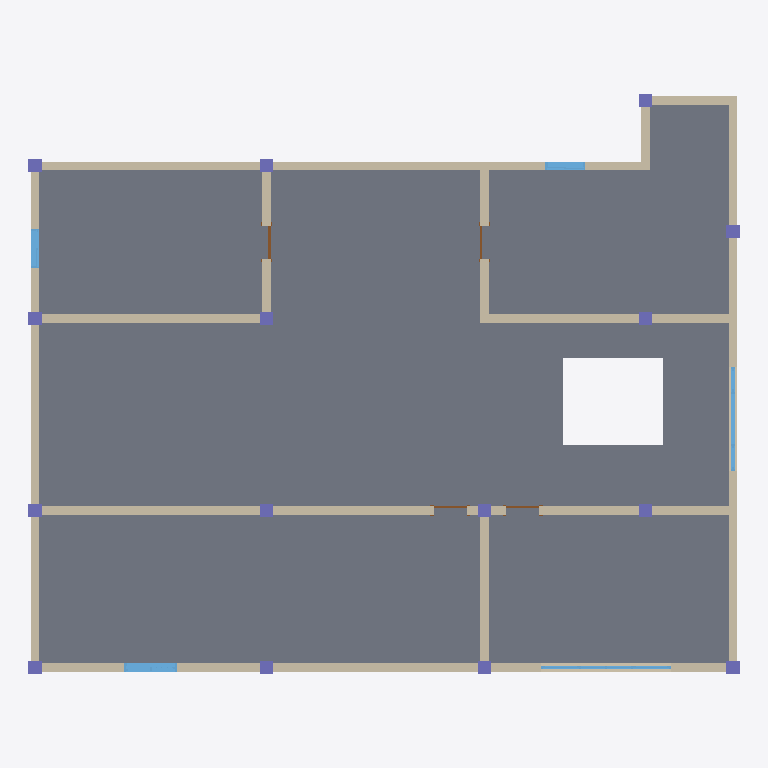
Plan cut of the same IFC building model at storey 'Level 2' (level 3.00 m, cut at 4.40 m), seen from above with north up, elements coloured by IFC class: 15 columns (violet), 12 walls (beige), 5 windows (light blue), 4 doors (brown), 1 slab (grey). Cut surfaces are drawn darker.
Extent 16.3 m × 13.3 m × 6.0 m (x, y, z). Storeys (3): Level 1 at 0.00 m; Level 2 at 3.00 m; Level 3 at 6.00 m. Elements (73): 30 IfcColumn, 21 IfcWallStandardCase, 11 IfcWindow, 8 IfcDoor, 3 IfcSlab.

HEADER;
FILE_DESCRIPTION((''),'2;1');
FILE_NAME('','[number]:30:56Z',(''),(''),'IFCCompare','version1','');
FILE_SCHEMA(('IFC4'));
ENDSEC;
DATA;
#70=IFCPROJECT('0N977OPV9C5QrniWiamoQ9',#20,'项目编号',$,$,'项目名称','项目状态',(#65),#62);
#391=IFCSITE('0N977OPV9C5QrniWiamoQB',#20,'Default',$,$,#390,$,$,.ELEMENT.,$,$,$,$,$);
#72=IFCBUILDING('0N977OPV9C5QrniWiamoQ8',#20,$,$,$,#16,$,$,.ELEMENT.,$,$,$);
#75=IFCBUILDINGSTOREY('0N977OPV9C5QrniWlRE139',#20,'Level 1',$,$,#74,$,'Level 1',.ELEMENT.,0.0);
#79=IFCBUILDINGSTOREY('0N977OPV9C5QrniWlRE138',#20,'Level 2',$,$,#78,$,'Level 2',.ELEMENT.,3000.0);
#449=IFCBUILDINGSTOREY('0N977OPV9C5QrniWlRE120',#441,'Level 3',$,$,#450,$,'Level 3',.ELEMENT.,6000.0);
#6886=IFCSLAB('1hHXvpL6v06wMFYOncMMwb',#441,'楼板:常规 - 300mm:323429',$,'楼板:常规 - 300mm',#6887,#6897,'323429',.FLOOR.);
#7205=IFCWALLSTANDARDCASE('1hHXvpL6v06wMFYOncMMws',#441,'基本墙:常规 - 200mm:323446',$,'基本墙:常规 - 200mm:398',#7206,#7211,'323446',$);
#8669=IFCWALLSTANDARDCASE('1hHXvpL6v06wMFYOncMMw_',#441,'基本墙:常规 - 200mm:323454',$,'基本墙:常规 - 200mm:398',#8670,#8675,'323454',$);
#7760=IFCWALLSTANDARDCASE('1hHXvpL6v06wMFYOncMMww',#441,'基本墙:常规 - 200mm:323450',$,'基本墙:常规 - 200mm:398',#7761,#7766,'323450',$);
#8179=IFCWALLSTANDARDCASE('1hHXvpL6v06wMFYOncMMwz',#441,'基本墙:常规 - 200mm:323453',$,'基本墙:常规 - 200mm:398',#8180,#8185,'323453',$);
#11328=IFCWALLSTANDARDCASE('1hHXvpL6v06wMFYOncMMw$',#441,'基本墙:常规 - 200mm:323455',$,'基本墙:常规 - 200mm:398',#11329,#11334,'323455',$);
#6947=IFCWALLSTANDARDCASE('1hHXvpL6v06wMFYOncMMwq',#441,'基本墙:常规 - 200mm:323444',$,'基本墙:常规 - 200mm:398',#6948,#6953,'323444',$);
#7632=IFCWALLSTANDARDCASE('1hHXvpL6v06wMFYOncMMwu',#441,'基本墙:常规 - 200mm:323448',$,'基本墙:常规 - 200mm:398',#7633,#7638,'323448',$);
#7282=IFCWALLSTANDARDCASE('1hHXvpL6v06wMFYOncMMwt',#441,'基本墙:常规 - 200mm:323447',$,'基本墙:常规 - 200mm:398',#7283,#7288,'323447',$);
#6984=IFCWALLSTANDARDCASE('1hHXvpL6v06wMFYOncMMwr',#441,'基本墙:常规 - 200mm:323445',$,'基本墙:常规 - 200mm:398',#6985,#6990,'323445',$);
#7669=IFCWALLSTANDARDCASE('1hHXvpL6v06wMFYOncMMwv',#441,'基本墙:常规 - 200mm:323449',$,'基本墙:常规 - 200mm:398',#7670,#7675,'323449',$);
#8142=IFCWALLSTANDARDCASE('1hHXvpL6v06wMFYOncMMwy',#441,'基本墙:常规 - 200mm:323452',$,'基本墙:常规 - 200mm:398',#8143,#8148,'323452',$);
#8105=IFCWALLSTANDARDCASE('1hHXvpL6v06wMFYOncMMwx',#441,'基本墙:常规 - 200mm:323451',$,'基本墙:常规 - 200mm:398',#8106,#8111,'323451',$);
#8746=IFCWINDOW('1hHXvpL6v06wMFYOncMMv4',#441,'组合窗 - 双层单列（双扇推拉） - 上部单扇:1500 x 2100mm:323460',$,'1500 x 2100mm',#8747,#8752,'323460',1800.0,1200.0,$,$,$);
#8236=IFCWINDOW('1hHXvpL6v06wMFYOncMMv7',#441,'组合窗 - 双层三列(平开+固定+平开) - 上部双扇:2400 x 1800mm:323463',$,'2400 x 1800mm',#8237,#8242,'323463',1800.0,2400.0,$,$,$);
#10728=IFCWINDOW('1hHXvpL6v06wMFYOncMMv5',#441,'组合窗 - 双层四列(两侧平开) - 上部固定:3600 x 2400mm:323461',$,'3600 x 2400mm',#10729,#10734,'323461',1800.0,3000.0,$,$,$);
#7817=IFCWINDOW('1hHXvpL6v06wMFYOncMMv8',#441,'推拉窗5 - 带贴面:900 x 1200mm:323464',$,'900 x 1200mm',#7818,#7823,'323464',1200.0,900.0,$,$,$);
#11385=IFCWINDOW('1hHXvpL6v06wMFYOncMMv6',#441,'推拉窗5 - 带贴面:900 x 1200mm:323462',$,'900 x 1200mm',#11386,#11391,'323462',1200.0,900.0,$,$,$);
#323=IFCCOLUMN('3ld6kcAcnCLBnir3hr8rei',#20,'钢管混凝土柱-矩形:标准:313831',$,'标准',#322,#319,'313831',.COLUMN.);
#331=IFCCOLUMN('3ld6kcAcnCLBnir3hr8reY',#20,'钢管混凝土柱-矩形:标准:313833',$,'标准',#330,#327,'313833',.COLUMN.);
#315=IFCCOLUMN('3ld6kcAcnCLBnir3hr8rek',#20,'钢管混凝土柱-矩形:标准:313829',$,'标准',#314,#311,'313829',.COLUMN.);
#347=IFCCOLUMN('3ld6kcAcnCLBnir3hr8rec',#20,'钢管混凝土柱-矩形:标准:313837',$,'标准',#346,#343,'313837',.COLUMN.);
#339=IFCCOLUMN('3ld6kcAcnCLBnir3hr8reW',#20,'钢管混凝土柱-矩形:标准:313835',$,'标准',#338,#335,'313835',.COLUMN.);
#355=IFCCOLUMN('3ld6kcAcnCLBnir3hr8rea',#20,'钢管混凝土柱-矩形:标准:313839',$,'标准',#354,#351,'313839',.COLUMN.);
#283=IFCCOLUMN('3ld6kcAcnCLBnir3hr8reM',#20,'钢管混凝土柱-矩形:标准:313821',$,'标准',#282,#279,'313821',.COLUMN.);
#275=IFCCOLUMN('3ld6kcAcnCLBnir3hr8reG',#20,'钢管混凝土柱-矩形:标准:313819',$,'标准',#274,#271,'313819',.COLUMN.);
#291=IFCCOLUMN('3ld6kcAcnCLBnir3hr8reK',#20,'钢管混凝土柱-矩形:标准:313823',$,'标准',#290,#287,'313823',.COLUMN.);
#299=IFCCOLUMN('3ld6kcAcnCLBnir3hr8reg',#20,'钢管混凝土柱-矩形:标准:313825',$,'标准',#298,#295,'313825',.COLUMN.);
#307=IFCCOLUMN('3ld6kcAcnCLBnir3hr8ree',#20,'钢管混凝土柱-矩形:标准:313827',$,'标准',#306,#303,'313827',.COLUMN.);
#371=IFCCOLUMN('3ld6kcAcnCLBnir3hr8reu',#20,'钢管混凝土柱-矩形:标准:313843',$,'标准',#370,#367,'313843',.COLUMN.);
#363=IFCCOLUMN('3ld6kcAcnCLBnir3hr8rew',#20,'钢管混凝土柱-矩形:标准:313841',$,'标准',#362,#359,'313841',.COLUMN.);
#379=IFCCOLUMN('3ld6kcAcnCLBnir3hr8re_',#20,'钢管混凝土柱-矩形:标准:313845',$,'标准',#378,#375,'313845',.COLUMN.);
#387=IFCCOLUMN('3ld6kcAcnCLBnir3hr8rey',#20,'钢管混凝土柱-矩形:标准:313847',$,'标准',#386,#383,'313847',.COLUMN.);
#7726=IFCDOOR('1hHXvpL6v06wMFYOncMMv1',#441,'单扇 - 与墙齐:0762 x 2032mm:323457',$,'0762 x 2032mm',#7727,#7732,'323457',2032.0,762.0,$,$,$);
#7041=IFCDOOR('1hHXvpL6v06wMFYOncMMv0',#441,'单扇 - 与墙齐:0762 x 2032mm:323456',$,'0762 x 2032mm',#7042,#7047,'323456',2032.0,762.0,$,$,$);
#7477=IFCDOOR('1hHXvpL6v06wMFYOncMMv3',#441,'单扇 - 与墙齐:0762 x 2032mm:323459',$,'0762 x 2032mm',#7478,#7483,'323459',2032.0,762.0,$,$,$);
#7319=IFCDOOR('1hHXvpL6v06wMFYOncMMv2',#441,'单扇 - 与墙齐:0762 x 2032mm:323458',$,'0762 x 2032mm',#7320,#7325,'323458',2032.0,762.0,$,$,$);
ENDSEC;